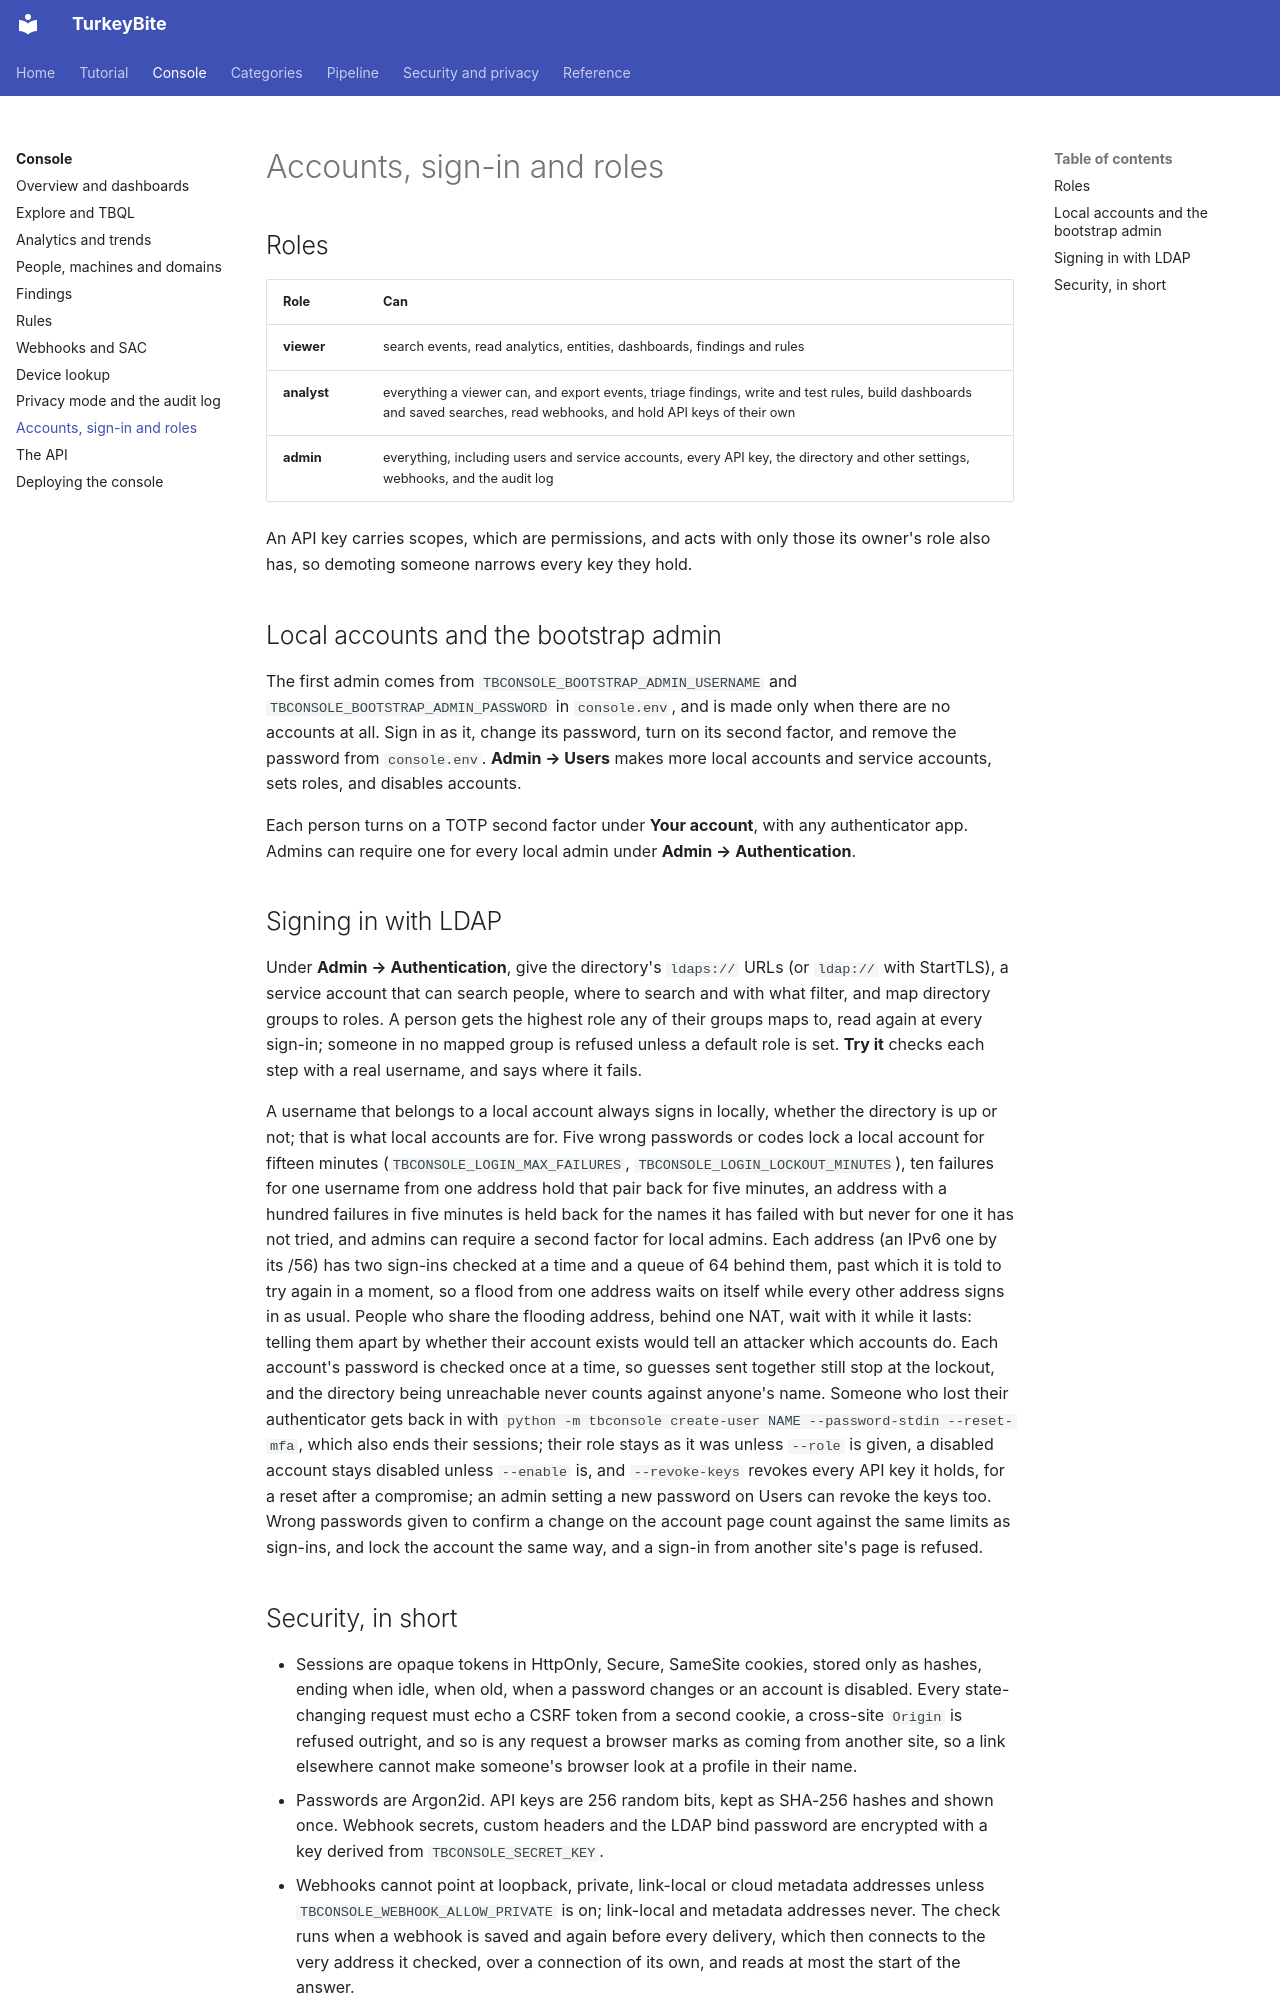

repository: MelonSmasher/TurkeyBite · page: console/access/index.html · generator: mkdocs

# Accounts, sign-in and roles

## Roles

| Role | Can |
|---|---|
| **viewer** | search events, read analytics, entities, dashboards, findings and rules |
| **analyst** | everything a viewer can, and export events, triage findings, write and test rules, build dashboards and saved searches, read webhooks, and hold API keys of their own |
| **admin** | everything, including users and service accounts, every API key, the directory and other settings, webhooks, and the audit log |

An API key carries scopes, which are permissions, and acts with only those its owner's role also has, so demoting someone narrows every key they hold.

## Local accounts and the bootstrap admin

The first admin comes from `TBCONSOLE_BOOTSTRAP_ADMIN_USERNAME` and `TBCONSOLE_BOOTSTRAP_ADMIN_PASSWORD` in `console.env`, and is made only when there are no accounts at all. Sign in as it, change its password, turn on its second factor, and remove the password from `console.env`. **Admin → Users** makes more local accounts and service accounts, sets roles, and disables accounts.

Each person turns on a TOTP second factor under **Your account**, with any authenticator app. Admins can require one for every local admin under **Admin → Authentication**.

## Signing in with LDAP

Under **Admin → Authentication**, give the directory's `ldaps://` URLs (or
`ldap://` with StartTLS), a service account that can search people, where to
search and with what filter, and map directory groups to roles. A person gets the
highest role any of their groups maps to, read again at every sign-in; someone
in no mapped group is refused unless a default role is set. **Try it** checks
each step with a real username, and says where it fails.

A username that belongs to a local account always signs in locally, whether the
directory is up or not; that is what local accounts are for. Five wrong
passwords or codes lock a local account for fifteen minutes
(`TBCONSOLE_LOGIN_MAX_FAILURES`, `TBCONSOLE_LOGIN_LOCKOUT_MINUTES`), ten failures
for one username from one address hold that pair back for five minutes, an
address with a hundred failures in five minutes is held back for the names it
has failed with but never for one it has not tried, and admins can require a
second factor for local admins. Each address (an IPv6 one by its /56) has two
sign-ins checked at a time and a queue of 64 behind them, past which it is
told to try again in a moment, so a flood from one address waits on itself
while every other address signs in as usual. People who share the flooding
address, behind one NAT, wait with it while it lasts: telling them apart by
whether their account exists would tell an attacker which accounts do. Each
account's password is checked once at a time, so guesses sent together still
stop at the lockout, and the directory being unreachable never counts against
anyone's name. Someone who lost their
authenticator gets back in with
`python -m tbconsole create-user NAME --password-stdin --reset-mfa`, which also
ends their sessions; their role stays as it was unless `--role` is given, a
disabled account stays disabled unless `--enable` is, and `--revoke-keys`
revokes every API key it holds, for a reset after a compromise; an admin
setting a new password on Users can revoke the keys too. Wrong passwords given
to confirm a change on the account page count against the same limits as
sign-ins, and lock the account the same way, and a sign-in from another site's
page is refused.
